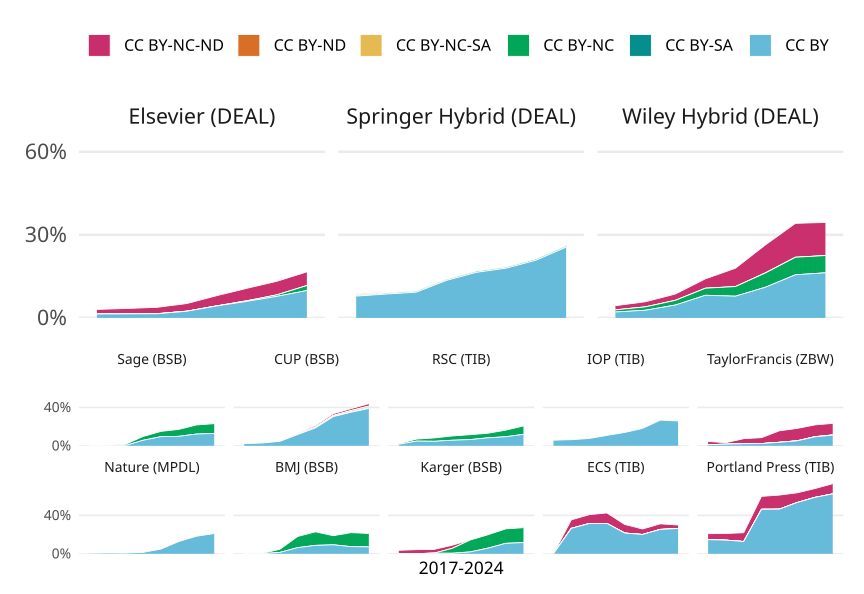

The data file committed next to this chart (first rows):
cr_year, esac_publisher, collection, cc, cc_articles, articles, prop
2017, BMJ (BSB), global, CC BY, 0, 0, 0
2017, CUP (BSB), global, CC BY, 551, 24977, 0.02206
2017, ECS (TIB), global, CC BY, 0, 0, 0
2017, IOP (TIB), global, CC BY, 958, 16307, 0.05875
2017, Karger (BSB), global, CC BY, 10, 4906, 0.002038
2017, Nature (MPDL), global, CC BY, 62, 9595, 0.006462
2017, Portland Press (TIB), global, CC BY, 108, 734, 0.1471
2017, RSC (TIB), global, CC BY, 462, 28200, 0.01638
2017, Sage (BSB), global, CC BY, 31, 58805, 5.27166057308052e-4
2017, TaylorFrancis (ZBW), global, CC BY, 150, 12638, 0.01187
2018, BMJ (BSB), global, CC BY, 5, 5801, 8.619203585588692e-4
2018, CUP (BSB), global, CC BY, 762, 25909, 0.02941
2018, ECS (TIB), global, CC BY, 488, 1841, 0.2651
2018, IOP (TIB), global, CC BY, 1038, 16263, 0.06383
2018, Karger (BSB), global, CC BY, 8, 5155, 0.001552
2018, Nature (MPDL), global, CC BY, 92, 10754, 0.008555
2018, Portland Press (TIB), global, CC BY, 103, 724, 0.1423
2018, RSC (TIB), global, CC BY, 1434, 29114, 0.04925
2018, Sage (BSB), global, CC BY, 79, 58682, 0.001346
2018, TaylorFrancis (ZBW), global, CC BY, 215, 12373, 0.01738
2019, BMJ (BSB), global, CC BY, 95, 6492, 0.01463
2019, CUP (BSB), global, CC BY, 1202, 25933, 0.04635
2019, ECS (TIB), global, CC BY, 630, 1999, 0.3152
2019, IOP (TIB), global, CC BY, 1192, 15577, 0.07652
2019, Karger (BSB), global, CC BY, 31, 5129, 0.006044
2019, Nature (MPDL), global, CC BY, 83, 11069, 0.007498
2019, Portland Press (TIB), global, CC BY, 92, 719, 0.128
2019, RSC (TIB), global, CC BY, 1439, 30419, 0.04731
2019, Sage (BSB), global, CC BY, 187, 58252, 0.00321
2019, TaylorFrancis (ZBW), global, CC BY, 287, 13574, 0.02114
2020, BMJ (BSB), global, CC BY, 468, 7293, 0.06417
2020, CUP (BSB), global, CC BY, 3271, 27755, 0.1179
2020, ECS (TIB), global, CC BY, 648, 2048, 0.3164
2020, IOP (TIB), global, CC BY, 1918, 17650, 0.1087
2020, Karger (BSB), global, CC BY, 29, 5117, 0.005667
2020, Nature (MPDL), global, CC BY, 155, 10508, 0.01475
2020, Portland Press (TIB), global, CC BY, 400, 862, 0.464
2020, RSC (TIB), global, CC BY, 1848, 31744, 0.05822
2020, Sage (BSB), global, CC BY, 3790, 65558, 0.05781
2020, TaylorFrancis (ZBW), global, CC BY, 318, 13639, 0.02332
2021, BMJ (BSB), global, CC BY, 516, 5883, 0.08771
2021, CUP (BSB), global, CC BY, 4971, 26608, 0.1868
2021, ECS (TIB), global, CC BY, 445, 2059, 0.2161
2021, IOP (TIB), global, CC BY, 2382, 17075, 0.1395
2021, Karger (BSB), global, CC BY, 107, 5501, 0.01945
2021, Nature (MPDL), global, CC BY, 551, 11221, 0.0491
2021, Portland Press (TIB), global, CC BY, 387, 832, 0.4651
2021, RSC (TIB), global, CC BY, 1995, 30768, 0.06484
2021, Sage (BSB), global, CC BY, 6101, 64004, 0.09532
2021, TaylorFrancis (ZBW), global, CC BY, 525, 14287, 0.03675
2022, BMJ (BSB), global, CC BY, 526, 5610, 0.09376
2022, CUP (BSB), global, CC BY, 7358, 24183, 0.3043
2022, ECS (TIB), global, CC BY, 405, 2012, 0.2013
2022, IOP (TIB), global, CC BY, 2804, 15444, 0.1816
2022, Karger (BSB), global, CC BY, 252, 4299, 0.05862
2022, Nature (MPDL), global, CC BY, 1595, 12508, 0.1275
2022, Portland Press (TIB), global, CC BY, 302, 565, 0.5345
2022, RSC (TIB), global, CC BY, 2509, 30008, 0.08361
2022, Sage (BSB), global, CC BY, 6227, 63001, 0.09884
2022, TaylorFrancis (ZBW), global, CC BY, 681, 13138, 0.05183
... 420 more rows
